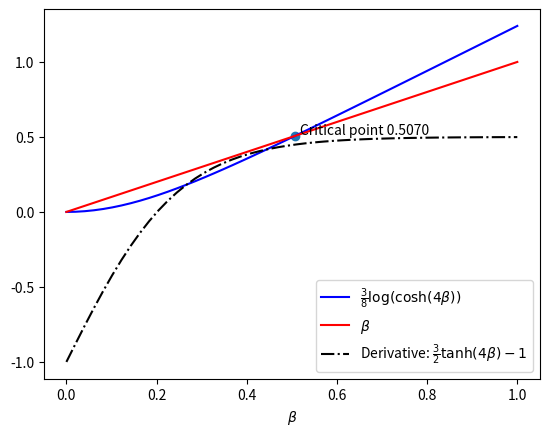

The script that saved this image: (Note: this script raises an exception after producing the figure.)
# Copyright (C) 2019 Greenweaves Software Limited

# This is free software: you can redistribute it and/or modify
# it under the terms of the GNU General Public License as published by
# the Free Software Foundation, either version 3 of the License, or
# (at your option) any later version.

# This software is distributed in the hope that it will be useful,
# but WITHOUT ANY WARRANTY; without even the implied warranty of
# MERCHANTABILITY or FITNESS FOR A PARTICULAR PURPOSE.  See the
# GNU General Public License for more details.

# You should have received a copy of the GNU General Public License
# along with GNU Emacs.  If not, see <http://www.gnu.org/licenses/>.

import matplotlib.pyplot as plt, numpy as np,math

def S(beta):
    return 3*math.log(math.cosh(4*beta))/8

def plot(beta,S_beta):
    betas = np.linspace(0,1,50)
    Ss    = [S(beta) for beta in betas]
    Ds    = [3*math.tanh(4*beta)/2 - 1 for beta in betas]
    plt.plot(betas,Ss,'b',label=r'$\frac{3}{8} \log(\cosh(4\beta))$')
    plt.plot(betas,betas,'r',label=r'$\beta$')
    plt.plot(betas,Ds,'k',ls='-.',label=r'Derivative: $\frac{3}{2} \tanh(4\beta)-1$')
    plt.scatter(beta,S_beta)
    plt.text(beta+0.01,S_beta+0.01,'Critical point {0:.4f}'.format(beta))
    plt.xlabel(r'$\beta$')
    plt.legend(loc='lower right')

    plt.savefig('figs/beta.jpg')

def solve(eps=0.1):
    beta0  = 0
    S0     = S(beta0)
    beta1  = 1
    S1     = S(beta1)
    beta   = 0.5* (beta0+beta1)
    S_beta = S(beta)    
    while beta1-beta0>eps:
        if S_beta<beta:
            beta0 = beta
            S0    = S_beta
        else:
            beta1 = beta
            S1    = S_beta
        beta   = 0.5* (beta0+beta1)
        S_beta = S(beta)
        
    return (beta,S_beta)

if __name__=='__main__':
    beta,S_beta = solve(eps=0.00001)
    plot(beta,S_beta)
    
    plt.show()
